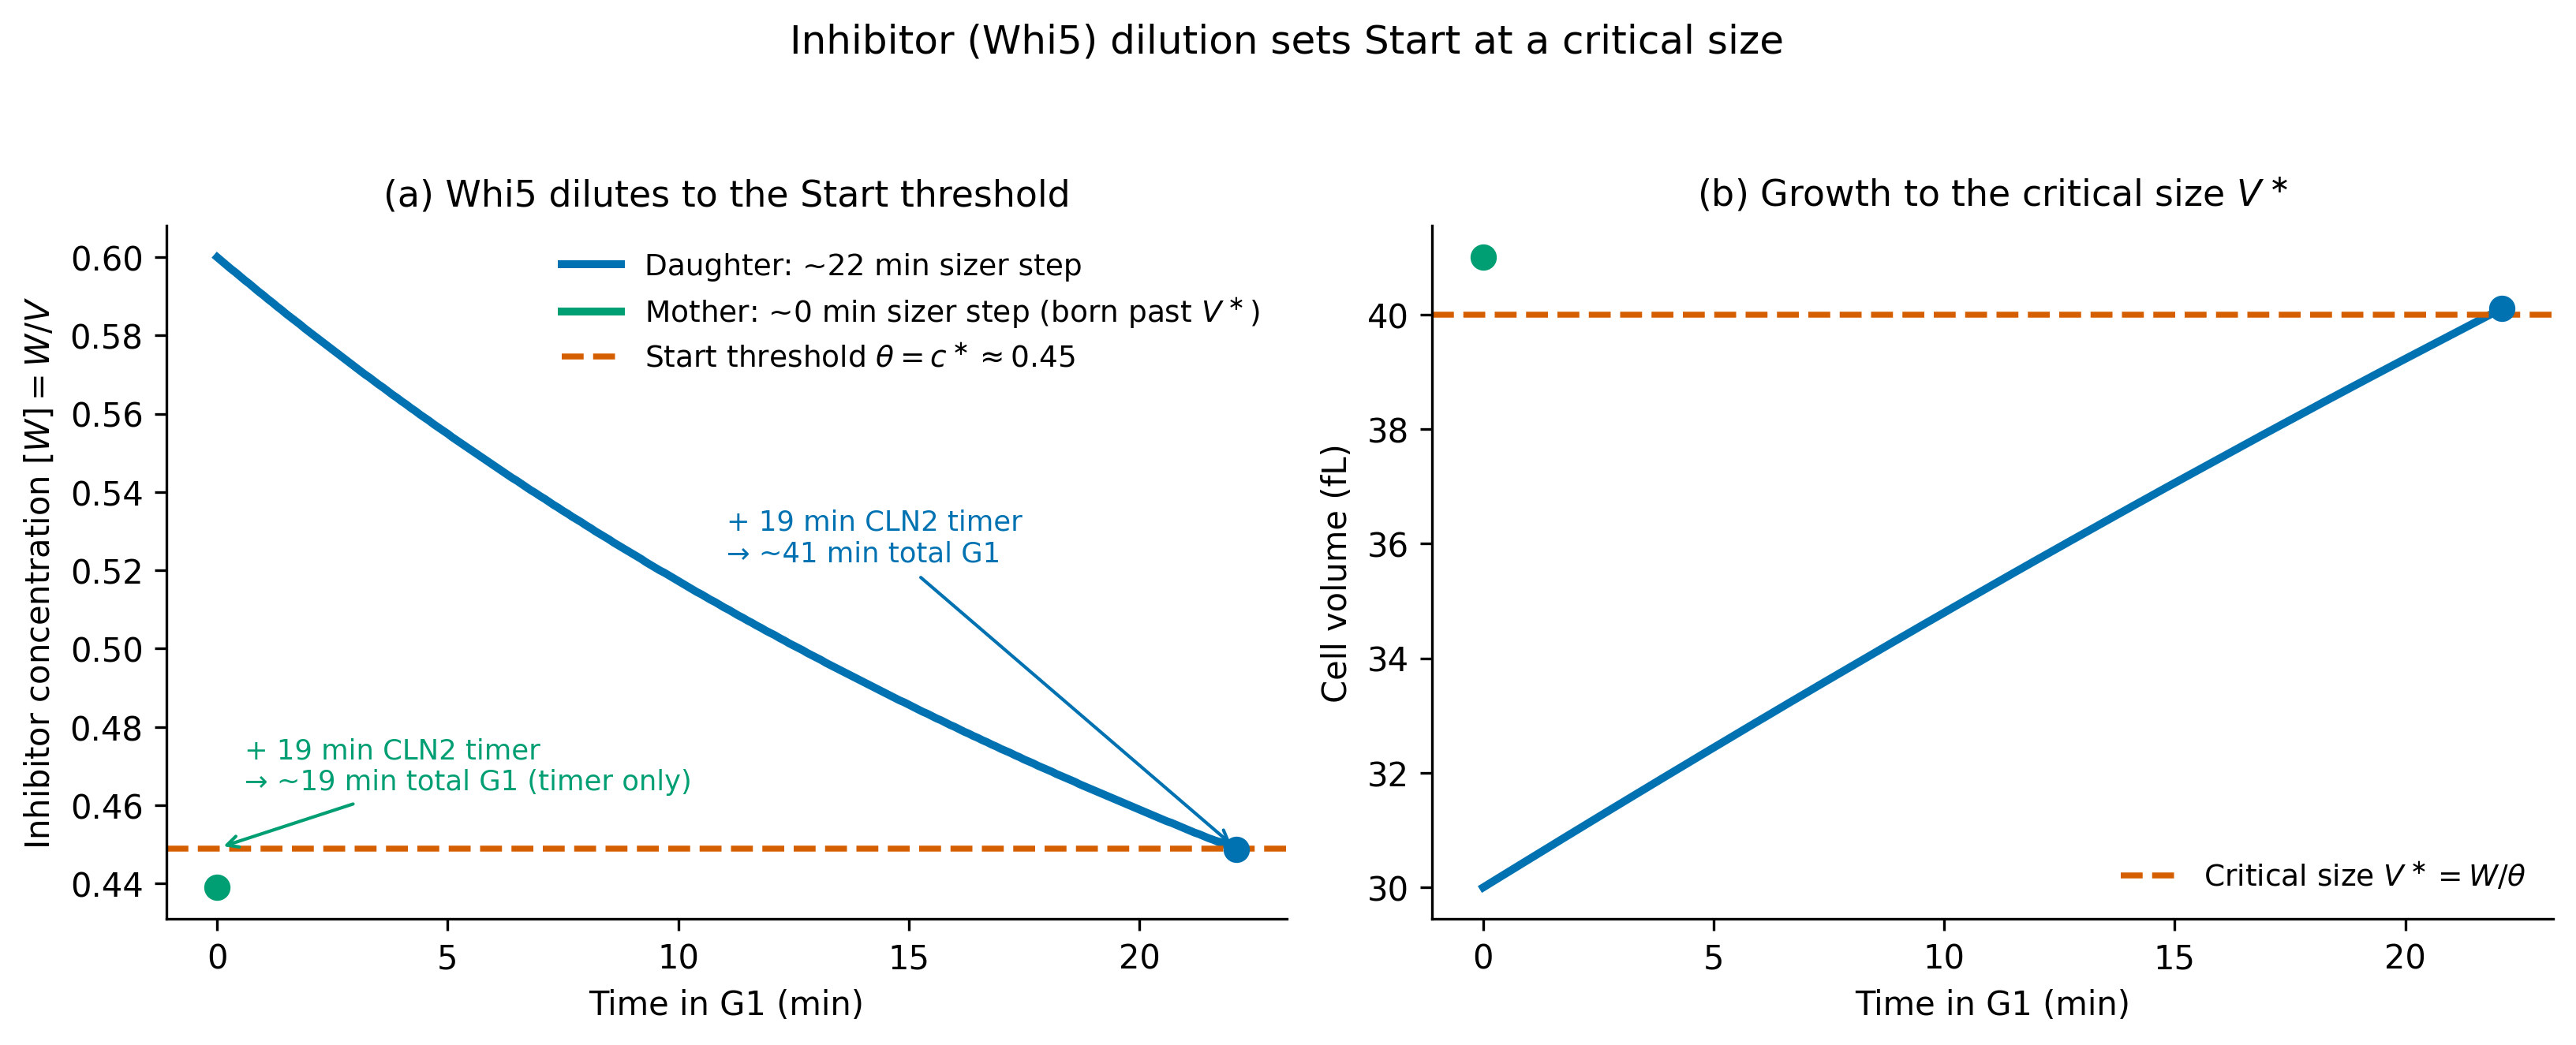

The data file committed next to this chart (first rows):
cell, t, V, whi5_conc
daughter, 0.0, 30.0, 0.6
daughter, 0.1, 30.05, 0.599
daughter, 0.2, 30.1, 0.598
daughter, 0.3, 30.15, 0.597
daughter, 0.4, 30.2, 0.5961
daughter, 0.5, 30.25, 0.5951
daughter, 0.6, 30.3, 0.5941
daughter, 0.7, 30.35, 0.5932
daughter, 0.8, 30.4, 0.5922
daughter, 0.9, 30.45, 0.5912
daughter, 1.0, 30.49, 0.5903
daughter, 1.1, 30.54, 0.5893
daughter, 1.2, 30.59, 0.5884
daughter, 1.3, 30.64, 0.5874
daughter, 1.4, 30.69, 0.5865
daughter, 1.5, 30.74, 0.5855
daughter, 1.6, 30.79, 0.5846
daughter, 1.7, 30.84, 0.5837
daughter, 1.8, 30.89, 0.5828
daughter, 1.9, 30.94, 0.5818
daughter, 2.0, 30.99, 0.5809
daughter, 2.1, 31.04, 0.58
daughter, 2.2, 31.08, 0.5791
daughter, 2.3, 31.13, 0.5782
daughter, 2.4, 31.18, 0.5773
daughter, 2.5, 31.23, 0.5764
daughter, 2.6, 31.28, 0.5755
daughter, 2.7, 31.33, 0.5746
daughter, 2.8, 31.38, 0.5737
daughter, 2.9, 31.43, 0.5728
daughter, 3.0, 31.47, 0.5719
daughter, 3.1, 31.52, 0.571
daughter, 3.2, 31.57, 0.5701
daughter, 3.3, 31.62, 0.5693
daughter, 3.4, 31.67, 0.5684
daughter, 3.5, 31.72, 0.5675
daughter, 3.6, 31.77, 0.5667
daughter, 3.7, 31.81, 0.5658
daughter, 3.8, 31.86, 0.5649
daughter, 3.9, 31.91, 0.5641
daughter, 4.0, 31.96, 0.5632
daughter, 4.1, 32.01, 0.5624
daughter, 4.2, 32.06, 0.5615
daughter, 4.3, 32.1, 0.5607
daughter, 4.4, 32.15, 0.5598
daughter, 4.5, 32.2, 0.559
daughter, 4.6, 32.25, 0.5582
daughter, 4.7, 32.3, 0.5573
daughter, 4.8, 32.34, 0.5565
daughter, 4.9, 32.39, 0.5557
daughter, 5.0, 32.44, 0.5549
daughter, 5.1, 32.49, 0.554
daughter, 5.2, 32.54, 0.5532
daughter, 5.3, 32.59, 0.5524
daughter, 5.4, 32.63, 0.5516
daughter, 5.5, 32.68, 0.5508
daughter, 5.6, 32.73, 0.55
daughter, 5.7, 32.78, 0.5492
daughter, 5.8, 32.82, 0.5484
daughter, 5.9, 32.87, 0.5476
... 163 more rows
